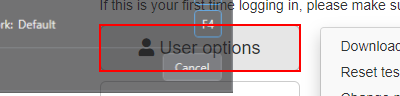
Workflow: test

Step 1: click on the button

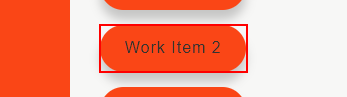
Step 2: click on the link 'Work Item {0}' in window 'ACME System 1 - Download Client and Support' (chrome.exe)
